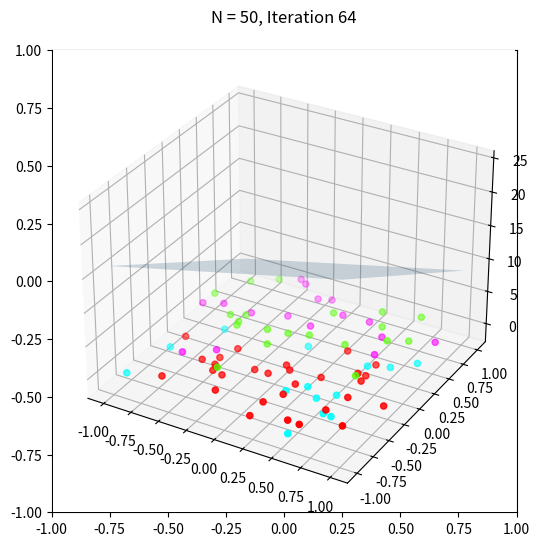

Source code (Python):
# Austin Hester
# 09/13/2017
# PLA Python Implementation
# Trains with 50 linearly seperable points
# Tests against 30
import numpy as np
import random
import matplotlib.pyplot as plt
from mpl_toolkits.mplot3d import Axes3D

class Perceptron:
    def __init__(self, N):
        x1, y1, z1, x2, y2, z2 = [random.uniform(-1, 1) for i in range(6)]
        # for generating linearly seperable data (V)
        self.V = np.array([z1*x2*y1-z2*x1*y2, x2*y1-x1*y2, y2-y1, x1-x2])
        self.X = self.generatePoints(N)
        self.iterations = 0

    def generatePoints(self, N):
        X = []
        for i in range(N):
            x1, x2, x3 = [random.uniform(-1, 1) for i in range(3)]
            x_ = np.array([1, x1, x2, x3])
            # classify based on V, our PLA does not know this line
            s = int(np.sign(self.V.T.dot(x_)))
            x_ = np.append(x_, [s])
            X.append(x_)
        return np.array(X)

    def plot(self, testPts=None, w_=None, save=False, dim=3):
        e = len(self.X[0])
        fig = plt.figure(figsize=(6,6))
        plt.xlim(-1,1)
        plt.ylim(-1,1)
        plt.title('N = %s, Iteration %s\n' % (str(len(self.X)),str(self.iterations)))
        # draw line pla is searching for
        V = self.V
        a, b, c = -V[2]/V[3], -V[1]/V[3], -V[0]/V[2]
        l = np.linspace(-1,1)
        plt.plot(l, a*l+b, 'k-')
        if dim == 2:
            ax = fig.add_subplot(1,1,1)
            ax.scatter(self.X[:,e-3:e-2], self.X[:,e-2:e-1], c=self.X[:,e-1:e], cmap='prism')
        elif dim == 3:
            gx = fig.add_subplot(111, projection='3d')
            gx.scatter(self.X[:,e-4:e-3], self.X[:,e-3:e-2], self.X[:,e-2:e-1], c=self.X[:,e-1:e], cmap='prism')
        if (w_ is not None and w_[2] != 0):
            # draw training line
            u = len(w_)
            aa, bb, cc = -w_[u-2]/w_[u-1], -w_[u-3]/w_[u-1], -w_[u-4]/w_[u-1]
            normal = np.array([1,-2,1])
            point = np.array([aa, bb, cc])
            dd = -point.dot(normal)
            xx, yy = np.meshgrid(range(-1,2), range(-1,2))
            zz = (-normal[0] * xx - normal[1] * yy - dd) * 1.0 / normal[-1]
            zz = zz / zz.max()
            #plt.plot(l, aa*l+bb, 'g-', lw=2)
            gx.plot_surface(xx, yy, zz, alpha=0.2)
        if (testPts is not None):
            # draw test points
            #ax.scatter(testPts[:,1:2], testPts[:,2:3], c=testPts[:,3:4], cmap='cool')
            gx.scatter(testPts[:,e-4:e-3], testPts[:,e-3:e-2], testPts[:,e-2:e-1], c=testPts[:,e-1:e], cmap='cool')
            print('hi')
        if save:
            plt.savefig('.\gifs\p_N%s' % (str(len(self.X))), dpi=100, bbox_inches='tight')
        else:
            plt.show()

    # returns percentage of missed points
    def classifyError(self, w_, pts=None):
        if pts is None:
            e = len(self.X[0])
            pts = self.X[:,:e-1]
            S = self.X[:,e-1:e]
        else:
            e = len(pts[0])
            S = pts[:,e-1:e]
            pts = pts[:,:e-1]
        M = len(pts)
        n_mispts = 0
        for x_, s in zip(pts, S):
            if int(np.sign(w_.T.dot(x_))) != s:
                n_mispts += 1
        print("Missed points: %d" % (n_mispts))
        print("w_: ", w_)
        err = n_mispts / float(M)
        return err

    # Pick a random misclassified pt (according to given w_)
    def pickMisclPoint(self, w_):
        e = len(self.X[0])
        pts = self.X[:,:e-1]
        S = self.X[:,e-1:e]
        mispts = []
        for x,d in zip(pts, S):
            if int(np.sign(w_.T.dot(x))) != d:
                mispts.append((x, d))
        choice = random.randrange(0, len(mispts))
        return mispts[choice]

    # Run PLA on data contained in self.X
    def pla(self, c=0.01, save=False):
        e = len(self.X[0])
        X = self.X[:,:e-1] # doesn't know the values except for pickMisclPoint
        N = len(X)
        w_ = np.zeros(len(X[0]))
        it = 0
        print("Iteration %d: " % (it))
        # Run while there are misclassified points
        # or we get to 1,000 iterations
        while self.classifyError(w_) != 0 or it > 1000:
            it += 1
            print("Iteration %d: " % (it))
            # pick mispicked pt
            x, d = self.pickMisclPoint(w_)
            w_ += c*d*x
            if save:
                self.plot(vec=w_, save=True)
                plt.title('N = %s, Iteration %s\n' % (str(N),str(it)))
                plt.savefig('.\gifs\p_N%s_it%s' % (str(N),str(it)), dpi=100, bbox_inches='tight')
        self.w = w_
        self.iterations = it

    # Test our test points using classifyError
    def checkTestPoints(self, testPts, w_):
        print("-----------------------")
        print("Test Info")
        print("-----------------------")
        return self.classifyError(w_, pts=testPts)


def testPLA(p, M):
    testPts = p.generatePoints(M)
    print("-----------------------")
    print("Testing data:\n", testPts)
    print("-----------------------")
    testError = p.checkTestPoints(testPts, p.w)
    print("Test Error:", round(testError * 100, 3), "%")
    print("-----------------------")
    return testPts, testError
    
# initialize perceptron with 50 training points
train = 50
test = 30
save = False
p = Perceptron(train)
print("-----------------------")
print("Training data:\n", p.X)
print("-----------------------")
p.pla(c=0.01, save=save) # run pla, save=True to generate gif

testPts, testErr = testPLA(p, test)

if not save:
    p.plot(testPts=testPts, w_=p.w)
